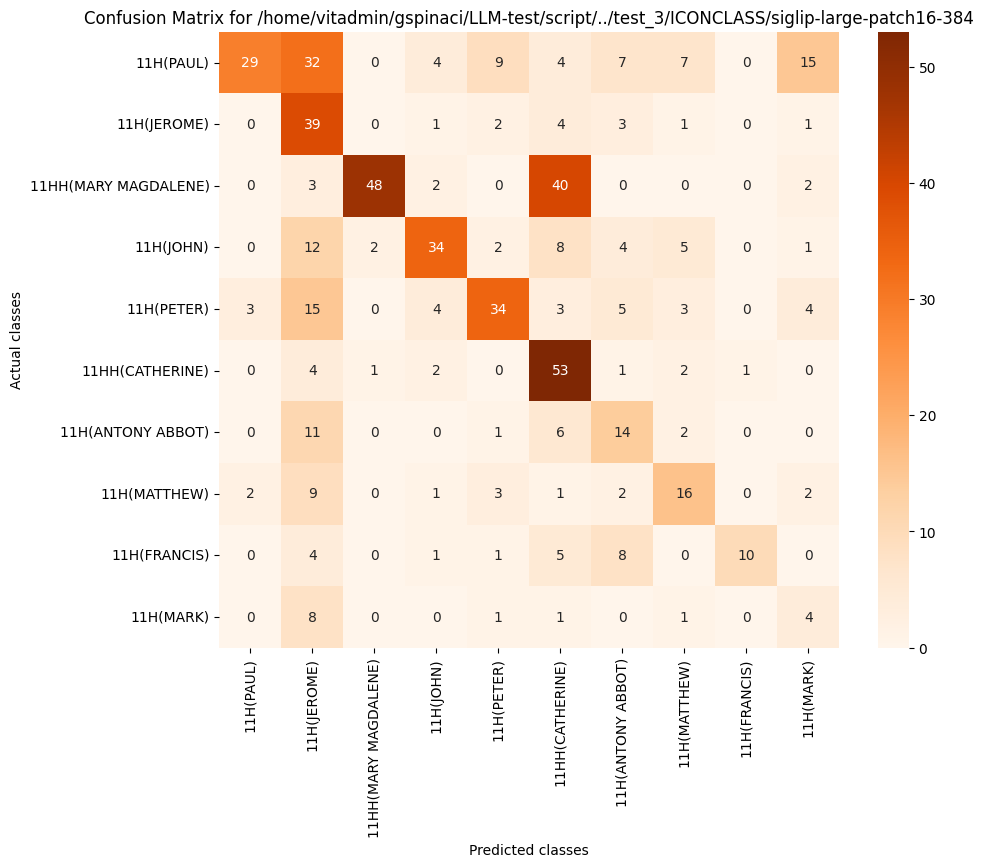

Source data for this figure (header and first rows):
, 11H(PAUL), 11H(JEROME), 11HH(MARY MAGDALENE), 11H(JOHN), 11H(PETER), 11HH(CATHERINE), 11H(ANTONY ABBOT), 11H(MATTHEW), 11H(FRANCIS), 11H(MARK)
11H(PAUL), 29, 32, 0, 4, 9, 4, 7, 7, 0, 15
11H(JEROME), 0, 39, 0, 1, 2, 4, 3, 1, 0, 1
11HH(MARY MAGDALENE), 0, 3, 48, 2, 0, 40, 0, 0, 0, 2
11H(JOHN), 0, 12, 2, 34, 2, 8, 4, 5, 0, 1
11H(PETER), 3, 15, 0, 4, 34, 3, 5, 3, 0, 4
11HH(CATHERINE), 0, 4, 1, 2, 0, 53, 1, 2, 1, 0
11H(ANTONY ABBOT), 0, 11, 0, 0, 1, 6, 14, 2, 0, 0
11H(MATTHEW), 2, 9, 0, 1, 3, 1, 2, 16, 0, 2
11H(FRANCIS), 0, 4, 0, 1, 1, 5, 8, 0, 10, 0
11H(MARK), 0, 8, 0, 0, 1, 1, 0, 1, 0, 4
